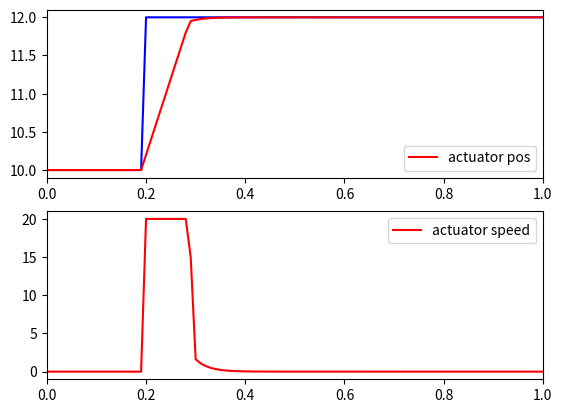

Recreate this plot in Python.
#!/usr/bin/env python3
# -*- coding: utf-8 -*-
"""
Created on Mon Feb  6 21:31:10 2023

[redacted]
"""

import numpy as np
import matplotlib.pyplot as plt

class LowPassDiscreteFilter:
    # https://x-engineer.org/discretizing-transfer-function/
    
    def __init__(self, wc, time_sample_filter, time_sample_sim = -1, order = 1, DiscType = 'euler_back'):
        self.Tc = 1/wc
        self.Ts = time_sample_filter
        self.y   = 0
        self.ym1 = 0
        self.ym2 = 0
        self.u   = 0
        self.um1 = 0
        self.um2 = 0
        self.order = order
        self.DiscType = DiscType
        if time_sample_sim == -1:
            time_sample_sim = time_sample_filter
            
        if np.mod(time_sample_sim, time_sample_filter) > time_sample_filter/1000:
            raise('Simulation time sample shall me a multiple of filter time sample')
        else:
            self.Tscale = int(np.round(time_sample_sim / time_sample_filter))

    
    def set_zero(self,zero):
        self.y   = zero
        self.ym1 = zero
        self.ym2 = zero
        self.u   = zero
        self.um1 = zero
        self.um2 = zero
        
    def step(self,u):
        
        self.um1 = self.u
        self.um2 = self.um1
        self.u   = u
        
        for i in range(self.Tscale):
            if self.Tscale == 1:
                u_step = self.u
            else:
                u_step = self.um1 * i/(self.Tscale-1) + self.u*(self.Tscale-i-1)/(self.Tscale-1)
                       
            self.ym1 = self.y
            self.ym2 = self.ym1
            
            self.u = u
                
            if self.DiscType == 'tustin':
                self.y = 1 / (2 * self.Tc + self.Ts) * (self.Ts * (u_step + self.um1) - (self.Ts-2*self.Tc) * self.ym1)
            
            elif self.DiscType == 'euler_fwd':
                self.y = 1 / (self.Tc + self.Ts) * (self.Ts * self.um1 + self.Tc * self.ym1)
    
            elif self.DiscType == 'euler_back':
                self.y = 1 / (self.Tc + self.Ts) * (self.Ts * u_step + self.Tc * self.ym1)
           
            else:
                self.y = 0
            
        return self.y
    
class Actuator:
    def __init__(self, CutFreq_radps = 40, MaxRate = 20, time_sample_actuator = 0.001, time_sample_sim = -1):
        
        self.MaxStepChange = MaxRate*time_sample_sim
        
        if time_sample_sim == -1:
            time_sample_sim = time_sample_actuator
        # self.tsa = time_sample_actuator
        self.tss = time_sample_sim
        
        self.y = 0
        self.v = 0
        self.a = 0
        
        self.ActFilter = LowPassDiscreteFilter(wc = CutFreq_radps,
                                               time_sample_filter = time_sample_actuator,
                                               time_sample_sim = time_sample_sim,
                                               order = 1,
                                               DiscType = 'euler_back')
        
    def set_zero(self,zero):
        self.y    = zero
        self.ActFilter.set_zero(zero)
        
    def step(self,u):
        
        ym1 = self.y
        vm1 = self.v
        
        yaux = self.ActFilter.step(u)
        
        if (yaux - ym1) > self.MaxStepChange:
            self.y = ym1 + self.MaxStepChange
        elif (yaux - ym1) < -self.MaxStepChange:
            self.y = ym1 - self.MaxStepChange
        else:
            self.y = yaux
        
        self.v = (self.y - ym1)/self.tss
        self.a = (self.v - vm1)/self.tss
         
        return self.y, self.v, self.a
        
# %%  
t_sim = 0.05
t_act = 0.001
wc = 40
rate = 20

u_w = 0
u_d = 2
u_a = 4
u_ts = 0.2
y0 = 10

t_sim = 0.01
t_filt = 0.001

Tilt = Actuator(CutFreq_radps = wc, MaxRate = rate, time_sample_actuator = t_act, time_sample_sim = t_sim)

Tilt.set_zero(y0)

t_vec = np.arange(0,2,step=t_sim)
u_vec = y0 + u_a*np.sin(u_w * t_vec)
u_vec[t_vec>=u_ts] = u_vec[t_vec>=u_ts] + u_d
y_vec = np.zeros(np.shape(t_vec))
v_vec = np.zeros(np.shape(t_vec))

y_vec[0] = y0

for i in range(1,len(t_vec)):
    
    y_vec[i],v_vec[i],a = Tilt.step(u_vec[i])
    
XLIM = (0,1)

plt.figure()
plt.subplot(2,1,1)
plt.plot(t_vec, u_vec, 'b')
plt.plot(t_vec, y_vec, 'r', label = 'actuator pos', markersize = 4)
plt.legend()
plt.xlim(XLIM)

plt.subplot(2,1,2)
plt.plot(t_vec, v_vec, 'r', label = 'actuator speed', markersize = 4)
plt.legend()
plt.xlim(XLIM)
    
                
                